Photos from the image-classification dataset "Data" in the GitHub repository harshcans/EcoSort-Ai. Its 6 classes are: e-waste, glass, metal, organic, paper, plastic.

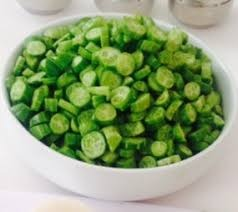
Label: organic

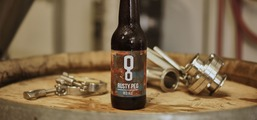
Label: glass

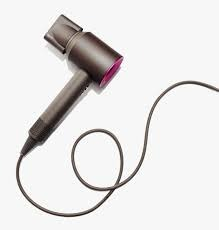
Label: e-waste

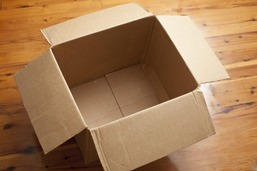
Label: paper

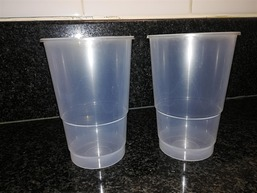
Label: plastic

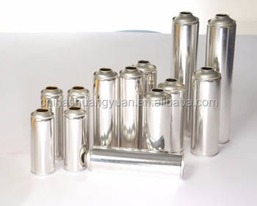
Label: metal
